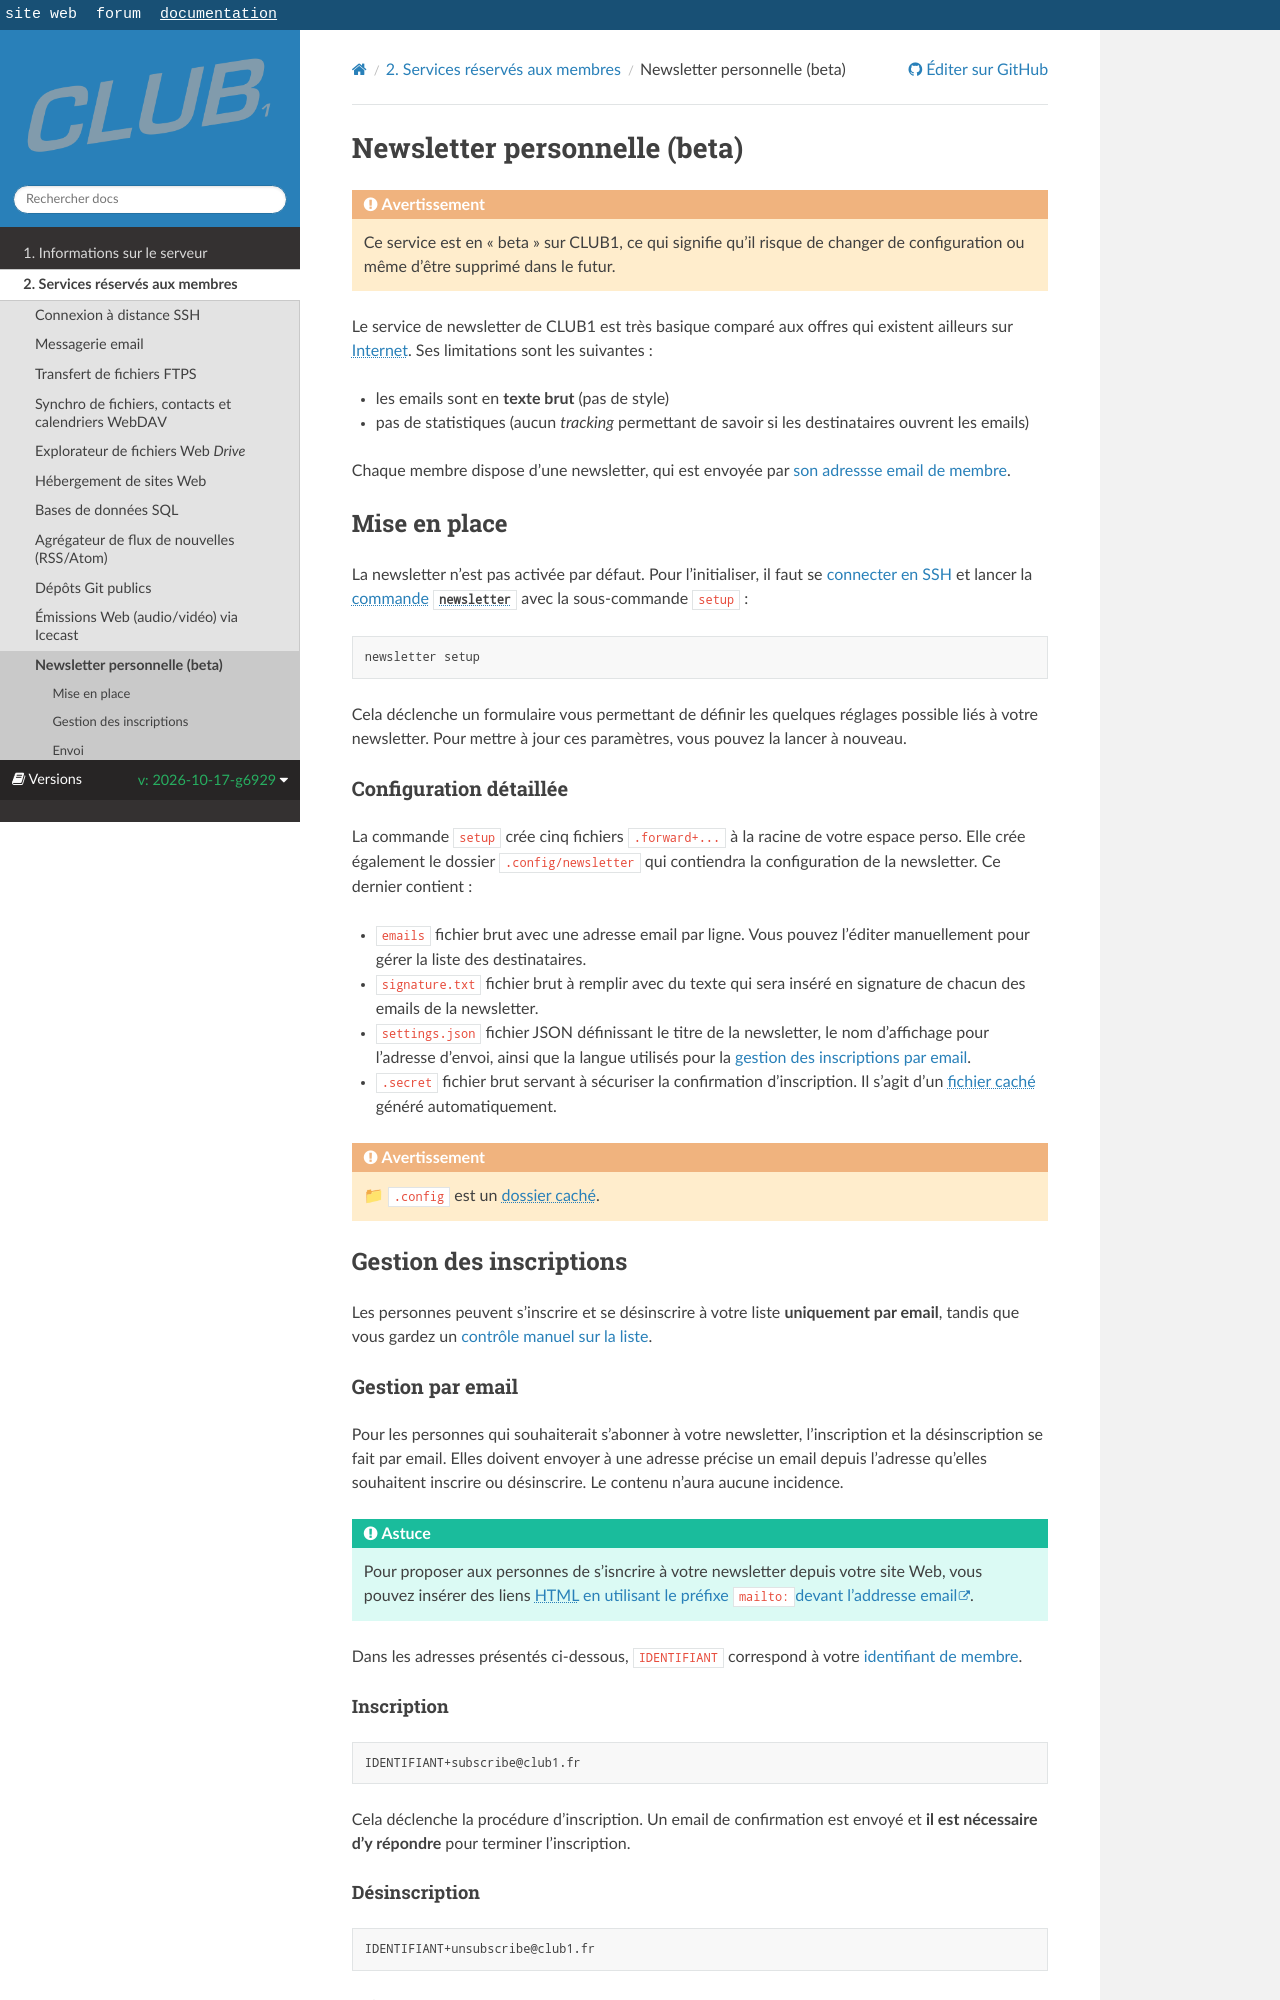

repository: club-1/docs · page: pr-preview/pr-377/fr/services/newsletter.html · generator: sphinx

Newsletter personnelle (beta)
=============================

```{warning}
Ce service est en "beta" sur CLUB1,
ce qui signifie qu'il risque de changer de configuration
ou même d'être supprimé dans le futur.
```

Le service de newsletter de CLUB1 est très basique comparé aux offres qui existent ailleurs sur {term}`Internet`.
Ses limitations sont les suivantes :

- les emails sont en __texte brut__ (pas de style)
- pas de statistiques (aucun *tracking* permettant de savoir si les destinataires ouvrent les emails)

Chaque membre dispose d'une newsletter, qui est envoyée par [son adressse email de membre](email.md).


Mise en place
-------------

La newsletter n'est pas activée par défaut.
Pour l'initialiser, il faut se [connecter en SSH](ssh.md)
et lancer la {term}`commande` {commande}`newsletter` avec la sous-commande `setup` :

    newsletter setup

Cela déclenche un formulaire vous permettant de définir les quelques réglages possible liés à votre newsletter.
Pour mettre à jour ces paramètres, vous pouvez la lancer à nouveau.

### Configuration détaillée

La commande `setup` crée cinq fichiers `.forward+...` à la racine de votre espace perso.
Elle crée également le dossier `.config/newsletter` qui contiendra la configuration de la newsletter.
Ce dernier contient :

- `emails` fichier brut avec une adresse email par ligne. Vous pouvez l'éditer manuellement pour gérer la liste des destinataires.
- `signature.txt` fichier brut à remplir avec du texte qui sera inséré en signature de chacun des emails de la newsletter.
- `settings.json` fichier JSON définissant le titre de la newsletter,
    le nom d'affichage pour l'adresse d'envoi,
    ainsi que la langue utilisés pour la [gestion des inscriptions par email](#gestion-par-email).
- `.secret` fichier brut servant à sécuriser la confirmation d'inscription. Il s'agit d'un {term}`fichier caché` généré automatiquement.

```{warning}
📁 `.config` est un {term}`dossier caché`.
```

Gestion des inscriptions
------------------------

Les personnes peuvent s'inscrire et se désinscrire à votre liste __uniquement par email__,
tandis que vous gardez un [contrôle manuel sur la liste](#gestion-manuelle).
